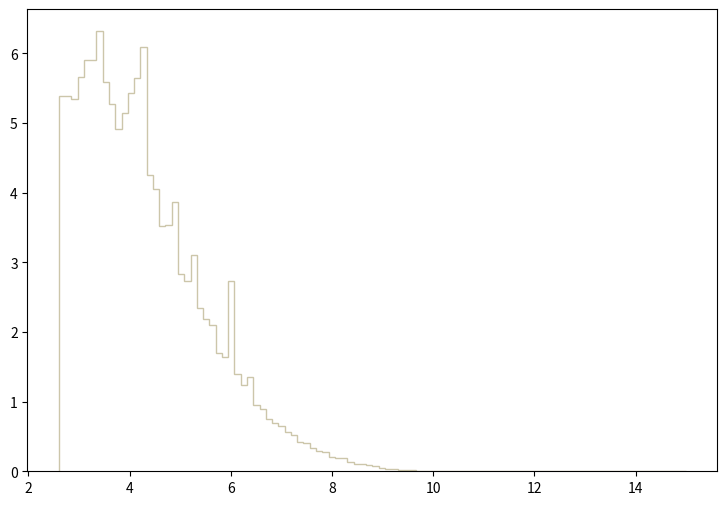

Write Python code to recreate this figure. (Note: this script raises an exception after producing the figure.)
def selection_8():

    # Library import
    import numpy
    import matplotlib
    import matplotlib.pyplot   as plt
    import matplotlib.gridspec as gridspec

    # Library version
    matplotlib_version = matplotlib.__version__
    numpy_version      = numpy.__version__

    # Histo binning
    xBinning = numpy.linspace(2.6,15.0,101,endpoint=True)

    # Creating data sequence: middle of each bin
    xData = numpy.array([2.662,2.786,2.91,3.034,3.158,3.282,3.406,3.53,3.654,3.778,3.902,4.026,4.15,4.274,4.398,4.522,4.646,4.77,4.894,5.018,5.142,5.266,5.39,5.514,5.638,5.762,5.886,6.01,6.134,6.258,6.382,6.506,6.63,6.754,6.878,7.002,7.126,7.25,7.374,7.498,7.622,7.746,7.87,7.994,8.118,8.242,8.366,8.49,8.614,8.738,8.862,8.986,9.11,9.234,9.358,9.482,9.606,9.73,9.854,9.978,10.102,10.226,10.35,10.474,10.598,10.722,10.846,10.97,11.094,11.218,11.342,11.466,11.59,11.714,11.838,11.962,12.086,12.21,12.334,12.458,12.582,12.706,12.83,12.954,13.078,13.202,13.326,13.45,13.574,13.698,13.822,13.946,14.07,14.194,14.318,14.442,14.566,14.69,14.814,14.938])

    # Creating weights for histo: y9_sdETA_0
    y9_sdETA_0_weights = numpy.array([1.44529669384,1.56912908475,1.48244629111,1.44529669384,1.40107109709,1.42229949553,1.46829429215,1.45237309332,1.43114469488,1.33207910216,1.31438870346,1.26662510697,1.22416831008,1.19409471229,1.16755911424,1.15694511502,1.05257232269,1.00657752607,0.971197128665,0.84736513776,0.824367539449,0.746530345167,0.83675073854,0.679307150104,0.702304748415,0.56608915842,0.585548756991,0.525401561409,0.514787562188,0.495328363618,0.442257167516,0.348498774402,0.334346535442,0.313118177001,0.27419953986,0.263585340639,0.229973783108,0.185748066357,0.187517106227,0.155674588566,0.127370110645,0.0990656327235,0.104372712334,0.0813753540229,0.100834672594,0.0919895132433,0.0583779557121,0.0406876770115,0.0389186411414,0.0353805854013,0.0300734977911,0.0194593225707,0.0176902907006,0.0159212628306,0.00707611548025,0.00530708761019,0.00884514735032,0.00530708761019,0.00176902907006,0.0,0.0,0.0,0.0,0.0,0.0,0.0,0.0,0.0,0.0,0.0,0.0,0.0,0.0,0.0,0.0,0.0,0.0,0.0,0.0,0.0,0.0,0.0,0.0,0.0,0.0,0.0,0.0,0.0,0.0,0.0,0.0,0.0,0.0,0.0,0.0,0.0,0.0,0.0,0.0,0.0])

    # Creating weights for histo: y9_sdETA_1
    y9_sdETA_1_weights = numpy.array([0.809988922934,0.835596878115,0.855968613776,0.840956998714,0.804643990209,0.814220744343,0.881574570552,0.804654381913,0.854891873421,0.806760700275,0.836751556246,0.786454112601,0.809993719105,0.809960945271,0.728759774472,0.72133290392,0.716956797705,0.675297657432,0.632578563403,0.61010970204,0.598386661454,0.536429326806,0.53745250992,0.474448011304,0.433824444253,0.400758043728,0.391112264703,0.368679774302,0.321632216022,0.280986986266,0.29387397758,0.240431884553,0.222257554532,0.193408107287,0.176285257787,0.161370685249,0.14317057581,0.152801246897,0.0854885078846,0.119673855067,0.0865637694198,0.0844286740323,0.0715944006295,0.0555584833477,0.0373941213687,0.0459358058785,0.0299166592074,0.035262399288,0.0245784770928,0.0288504664319,0.0128178425208,0.0117598711815,0.00961696602911,0.0138926883879,0.0106831588046,0.00427275672646,0.00320689808419,0.00427275672646,0.00106958726542,0.0,0.0,0.0,0.0,0.0,0.0,0.0,0.0,0.0,0.0,0.0,0.0,0.0,0.0,0.0,0.0,0.0,0.0,0.0,0.0,0.0,0.0,0.0,0.0,0.0,0.0,0.0,0.0,0.0,0.0,0.0,0.0,0.0,0.0,0.0,0.0,0.0,0.0,0.0,0.0,0.0])

    # Creating weights for histo: y9_sdETA_2
    y9_sdETA_2_weights = numpy.array([0.481262543233,0.515290953361,0.529874957701,0.529180557495,0.504179750054,0.509040951501,0.575709371343,0.500707349021,0.568764569276,0.536124959562,0.551403364109,0.535430559355,0.490984946127,0.514596553154,0.513902152948,0.49654054778,0.489596145714,0.453484134966,0.451400534346,0.410427322151,0.382648793884,0.392371276778,0.35625922603,0.309035771975,0.311119172595,0.293757607428,0.250006474407,0.229172588206,0.231950469033,0.204171940766,0.157642966918,0.175699012292,0.152781725471,0.13403123989,0.12986447865,0.097224748936,0.10278043059,0.0930579476959,0.0847244252157,0.0687517804619,0.0763908627355,0.0513902152948,0.0548625363282,0.035417586541,0.0312508093009,0.0291674206808,0.0270840360608,0.0215283344073,0.0236117230273,0.0138892481337,0.0152781725471,0.00625016186017,0.0048612374468,0.0048612374468,0.00416677324012,0.00277784962674,0.000694462606686,0.0,0.000694462606686,0.0,0.0,0.0,0.0,0.0,0.0,0.0,0.0,0.0,0.0,0.0,0.0,0.0,0.0,0.0,0.0,0.0,0.0,0.0,0.0,0.0,0.0,0.0,0.0,0.0,0.0,0.0,0.0,0.0,0.0,0.0,0.0,0.0,0.0,0.0,0.0,0.0,0.0,0.0,0.0,0.0])

    # Creating weights for histo: y9_sdETA_3
    y9_sdETA_3_weights = numpy.array([0.319106717228,0.321477477802,0.314839316195,0.359409926982,0.353720045605,0.361780687556,0.371263809851,0.374108730539,0.393074975129,0.409670499146,0.3921266549,0.389281734211,0.386436813523,0.364625648244,0.332857200556,0.339021242048,0.338547081933,0.319106717228,0.284493348851,0.274536066441,0.257940622425,0.24845754013,0.243241818868,0.228068815196,0.214792491983,0.207205970147,0.187291445327,0.167376920507,0.160738758901,0.135608512819,0.141298354196,0.139401753737,0.116168108114,0.0867704609996,0.0834513801963,0.0924603423766,0.0606918946882,0.0606918946882,0.053579572967,0.0606918946882,0.0374582890654,0.0450447709014,0.0398290696392,0.0355616686064,0.0222853133933,0.0213370011638,0.0146988235573,0.0137505113278,0.0151729796721,0.0118538908688,0.0109055786393,0.00663817760653,0.00521571326227,0.00426740103277,0.00331908920326,0.00142246674426,0.000948311029504,0.00142246674426,0.000948311029504,0.0,0.0,0.0,0.0,0.0,0.0,0.0,0.0,0.0,0.0,0.0,0.0,0.0,0.0,0.0,0.0,0.0,0.0,0.0,0.0,0.0,0.0,0.0,0.0,0.0,0.0,0.0,0.0,0.0,0.0,0.0,0.0,0.0,0.0,0.0,0.0,0.0,0.0,0.0,0.0,0.0])

    # Creating weights for histo: y9_sdETA_4
    y9_sdETA_4_weights = numpy.array([0.0,0.0,0.0,0.0,0.0,0.0,0.0,0.0,0.0,0.0,0.0,0.0,0.0,0.0,0.0,0.0,0.0,0.0,0.0,0.0,0.0,0.0,0.0,0.0,0.0,0.0,0.0,0.0,0.0,0.0,0.0,0.0,0.0,0.0,0.0,0.0,0.0,0.0,0.0,0.0,0.0,0.0,0.0,0.0,0.0,0.0,0.0,0.0,0.0,0.0,0.0,0.0,0.0,0.0,0.0,0.0,0.0,0.0,0.0,0.0,0.0,0.0,0.0,0.0,0.0,0.0,0.0,0.0,0.0,0.0,0.0,0.0,0.0,0.0,0.0,0.0,0.0,0.0,0.0,0.0,0.0,0.0,0.0,0.0,0.0,0.0,0.0,0.0,0.0,0.0,0.0,0.0,0.0,0.0,0.0,0.0,0.0,0.0,0.0,0.0])

    # Creating weights for histo: y9_sdETA_5
    y9_sdETA_5_weights = numpy.array([0.0,0.0,0.0,0.0,0.0,0.0,0.0,0.0,0.0,0.0,0.0,0.0,0.0,0.0,0.0,0.0,0.0,0.0,1.0529581672,0.0,0.0,0.0,0.0,0.0,0.0,0.0,0.0,1.0521138287,0.0,0.0,0.0,0.0,0.0,0.0,0.0,0.0,0.0,0.0,0.0,0.0,0.0,0.0,0.0,0.0,0.0,0.0,0.0,0.0,0.0,0.0,0.0,0.0,0.0,0.0,0.0,0.0,0.0,0.0,0.0,0.0,0.0,0.0,0.0,0.0,0.0,0.0,0.0,0.0,0.0,0.0,0.0,0.0,0.0,0.0,0.0,0.0,0.0,0.0,0.0,0.0,0.0,0.0,0.0,0.0,0.0,0.0,0.0,0.0,0.0,0.0,0.0,0.0,0.0,0.0,0.0,0.0,0.0,0.0,0.0,0.0])

    # Creating weights for histo: y9_sdETA_6
    y9_sdETA_6_weights = numpy.array([0.0,0.0,0.0,0.230176951761,0.461026502416,0.229973220081,1.15216720785,0.461243606149,0.230587834986,0.461093746935,0.46101459053,0.921661833857,1.38198515073,2.07188010341,0.460679136442,0.459984020241,0.230176951761,0.459886419625,0.0,0.230663840506,0.230635905211,0.690879412445,0.0,0.230455997303,0.229943171387,0.0,0.0,0.230829223597,0.0,0.0,0.230610352294,0.0,0.0,0.0,0.0,0.0,0.0,0.0,0.0,0.0,0.0,0.0,0.0,0.0,0.0,0.0,0.0,0.0,0.0,0.0,0.0,0.0,0.0,0.0,0.0,0.0,0.0,0.0,0.0,0.0,0.0,0.0,0.0,0.0,0.0,0.0,0.0,0.0,0.0,0.0,0.0,0.0,0.0,0.0,0.0,0.0,0.0,0.0,0.0,0.0,0.0,0.0,0.0,0.0,0.0,0.0,0.0,0.0,0.0,0.0,0.0,0.0,0.0,0.0,0.0,0.0,0.0,0.0,0.0,0.0])

    # Creating weights for histo: y9_sdETA_7
    y9_sdETA_7_weights = numpy.array([0.886306304061,0.80349463011,0.886186663476,1.13549956255,1.27349824553,1.38428735101,0.830111390424,1.05189541398,0.969250698275,0.581783698872,0.858285017133,0.83058302823,0.609204474695,0.498561553845,0.526425884636,0.277003424023,0.221645763666,0.249321246986,0.110606990204,0.110763638585,0.138492863994,0.166119721687,0.0830406452575,0.0831029276072,0.0553913982331,0.0552998404862,0.0277194194976,0.0,0.0,0.0,0.0,0.0,0.0,0.0,0.0,0.0,0.0,0.0,0.0,0.0,0.0,0.0,0.0,0.0,0.0,0.0,0.0,0.0,0.0,0.0,0.0,0.0,0.0,0.0,0.0,0.0,0.0,0.0,0.0,0.0,0.0,0.0,0.0,0.0,0.0,0.0,0.0,0.0,0.0,0.0,0.0,0.0,0.0,0.0,0.0,0.0,0.0,0.0,0.0,0.0,0.0,0.0,0.0,0.0,0.0,0.0,0.0,0.0,0.0,0.0,0.0,0.0,0.0,0.0,0.0,0.0,0.0,0.0,0.0,0.0])

    # Creating weights for histo: y9_sdETA_8
    y9_sdETA_8_weights = numpy.array([0.665590127196,0.604992804098,0.554361404635,0.494133326914,0.433409058651,0.534416874986,0.352980679834,0.332704587861,0.302475740085,0.211846358489,0.191624454869,0.23190066051,0.221714099869,0.151221122019,0.0604935460322,0.110903653131,0.0402984635222,0.0503794691378,0.0504115816528,0.0302025485245,0.0100784752077,0.0201623813869,0.0403268016637,0.0,0.020180561488,0.0201221011763,0.0,0.0,0.0201023919079,0.0,0.0,0.0,0.0,0.0,0.0,0.0,0.0,0.0,0.0,0.0,0.0,0.0,0.0,0.0,0.0,0.0,0.0,0.0,0.0,0.0,0.0,0.0,0.0,0.0,0.0,0.0,0.0,0.0,0.0,0.0,0.0,0.0,0.0,0.0,0.0,0.0,0.0,0.0,0.0,0.0,0.0,0.0,0.0,0.0,0.0,0.0,0.0,0.0,0.0,0.0,0.0,0.0,0.0,0.0,0.0,0.0,0.0,0.0,0.0,0.0,0.0,0.0,0.0,0.0,0.0,0.0,0.0,0.0,0.0,0.0])

    # Creating weights for histo: y9_sdETA_9
    y9_sdETA_9_weights = numpy.array([0.447013607192,0.424307486026,0.342306405295,0.265957981821,0.257435366571,0.240524448335,0.220715793975,0.189554963932,0.132959638556,0.104703085193,0.113165873583,0.0707450512374,0.0848773484378,0.0509023475072,0.0424307486026,0.0254694680766,0.0367668723656,0.0113259057285,0.0113262404511,0.01696860595,0.0113230163412,0.00566530361742,0.00283437043628,0.0,0.00283098627508,0.0,0.00282138473722,0.00282581731125,0.0,0.0,0.0,0.0,0.0,0.0,0.0,0.0,0.0,0.0,0.0,0.0,0.0,0.0,0.0,0.0,0.0,0.0,0.0,0.0,0.0,0.0,0.0,0.0,0.0,0.0,0.0,0.0,0.0,0.0,0.0,0.0,0.0,0.0,0.0,0.0,0.0,0.0,0.0,0.0,0.0,0.0,0.0,0.0,0.0,0.0,0.0,0.0,0.0,0.0,0.0,0.0,0.0,0.0,0.0,0.0,0.0,0.0,0.0,0.0,0.0,0.0,0.0,0.0,0.0,0.0,0.0,0.0,0.0,0.0,0.0,0.0])

    # Creating weights for histo: y9_sdETA_10
    y9_sdETA_10_weights = numpy.array([0.0670638828663,0.0608414975277,0.060959157152,0.0229095776262,0.0533307517085,0.0350274083715,0.0258862751492,0.0182509582808,0.0121825382222,0.0106522329768,0.00610517702451,0.0106412408576,0.00305897892201,0.00459282730644,0.0,0.00152036578947,0.00151207326108,0.00151823565288,0.0,0.00153762426714,0.0,0.0,0.00152202216856,0.0,0.0,0.0,0.0,0.0,0.0,0.0,0.0,0.0,0.0,0.0,0.0,0.0,0.0,0.0,0.0,0.0,0.0,0.0,0.0,0.0,0.0,0.0,0.0,0.0,0.0,0.0,0.0,0.0,0.0,0.0,0.0,0.0,0.0,0.0,0.0,0.0,0.0,0.0,0.0,0.0,0.0,0.0,0.0,0.0,0.0,0.0,0.0,0.0,0.0,0.0,0.0,0.0,0.0,0.0,0.0,0.0,0.0,0.0,0.0,0.0,0.0,0.0,0.0,0.0,0.0,0.0,0.0,0.0,0.0,0.0,0.0,0.0,0.0,0.0,0.0,0.0])

    # Creating weights for histo: y9_sdETA_11
    y9_sdETA_11_weights = numpy.array([0.0211291962968,0.0126353366386,0.00848508299271,0.00812712674959,0.00415275686336,0.00234700049913,0.00487592868019,0.00198571536192,0.00162497977721,0.00108367672042,0.00072249363746,0.000180606252698,0.000541865703048,0.000361161016139,0.000181227743822,0.000360674698756,0.000181227743822,0.0,0.000180814212301,0.0,0.0,0.0,0.0,0.0,0.0,0.0,0.0,0.0,0.0,0.0,0.0,0.0,0.0,0.0,0.0,0.0,0.0,0.0,0.0,0.0,0.0,0.0,0.0,0.0,0.0,0.0,0.0,0.0,0.0,0.0,0.0,0.0,0.0,0.0,0.0,0.0,0.0,0.0,0.0,0.0,0.0,0.0,0.0,0.0,0.0,0.0,0.0,0.0,0.0,0.0,0.0,0.0,0.0,0.0,0.0,0.0,0.0,0.0,0.0,0.0,0.0,0.0,0.0,0.0,0.0,0.0,0.0,0.0,0.0,0.0,0.0,0.0,0.0,0.0,0.0,0.0,0.0,0.0,0.0,0.0])

    # Creating weights for histo: y9_sdETA_12
    y9_sdETA_12_weights = numpy.array([0.0,0.0,0.0,0.0,0.0,0.0,0.0,0.0,0.0,0.0,0.0,0.0,0.0,0.0,0.0,0.0,0.0,0.0,0.0,0.0,0.0,0.0,0.0,0.0,0.0,0.0,0.0,0.0,0.0121753363378,0.0,0.012124083239,0.0,0.0,0.0,0.0,0.0,0.0,0.0,0.0,0.0,0.0,0.0,0.0,0.0,0.0,0.0,0.0,0.0,0.0,0.0,0.0,0.0,0.0,0.0,0.0,0.0,0.0,0.0,0.0,0.0,0.0,0.0,0.0,0.0,0.0,0.0,0.0,0.0,0.0,0.0,0.0,0.0,0.0,0.0,0.0,0.0,0.0,0.0,0.0,0.0,0.0,0.0,0.0,0.0,0.0,0.0,0.0,0.0,0.0,0.0,0.0,0.0,0.0,0.0,0.0,0.0,0.0,0.0,0.0,0.0])

    # Creating weights for histo: y9_sdETA_13
    y9_sdETA_13_weights = numpy.array([0.0,0.0,0.0,0.0,0.0,0.0,0.0,0.0,0.0,0.0,0.0,0.0,0.0,0.0,0.0401758728513,0.0300707535921,0.0201017147025,0.0200553904374,0.0301559479279,0.030147101237,0.0200884384681,0.0401541383374,0.0301172224785,0.0100696705151,0.0,0.0200768976892,0.0301238006812,0.050193256572,0.0300999381684,0.050153010533,0.0301384156956,0.0200591464589,0.0200959546432,0.0100696705151,0.020073844114,0.020068687332,0.0200509278376,0.0301524604888,0.0,0.0,0.0,0.0,0.0,0.0,0.0,0.0,0.0,0.0,0.0,0.0,0.0,0.0,0.0,0.0,0.0,0.0,0.0,0.0,0.0,0.0,0.0,0.0,0.0,0.0,0.0,0.0,0.0,0.0,0.0,0.0,0.0,0.0,0.0,0.0,0.0,0.0,0.0,0.0,0.0,0.0,0.0,0.0,0.0,0.0,0.0,0.0,0.0,0.0,0.0,0.0,0.0,0.0,0.0,0.0,0.0,0.0,0.0,0.0,0.0,0.0])

    # Creating weights for histo: y9_sdETA_14
    y9_sdETA_14_weights = numpy.array([0.0110169886982,0.0,0.0164636329441,0.0275292843155,0.0385246271027,0.0714312627476,0.0769805463135,0.082542221026,0.0935202893361,0.154018010648,0.120903219992,0.126519456376,0.159578791573,0.187068204835,0.15950436344,0.21993480692,0.187037166028,0.148456092175,0.104525943182,0.137508331391,0.148519835483,0.159553359252,0.131996058757,0.109987513681,0.0715245823004,0.088026217469,0.126551267089,0.0880027758573,0.071543270587,0.0495121370602,0.0384884977695,0.0220141678127,0.0439968174238,0.0165119259142,0.0109933358277,0.0164736108641,0.0,0.00551642874557,0.00550890467889,0.0055098553439,0.0,0.00551434459535,0.0,0.0,0.0,0.0,0.0,0.0,0.0,0.0,0.0,0.0,0.0,0.0,0.0,0.0,0.0,0.0,0.0,0.0,0.0,0.0,0.0,0.0,0.0,0.0,0.0,0.0,0.0,0.0,0.0,0.0,0.0,0.0,0.0,0.0,0.0,0.0,0.0,0.0,0.0,0.0,0.0,0.0,0.0,0.0,0.0,0.0,0.0,0.0,0.0,0.0,0.0,0.0,0.0,0.0,0.0,0.0,0.0,0.0])

    # Creating weights for histo: y9_sdETA_15
    y9_sdETA_15_weights = numpy.array([0.0809195939019,0.0868508146956,0.130261631883,0.135181361761,0.156935611317,0.136182190637,0.206251595441,0.165797169593,0.146030228125,0.172695750076,0.177672798441,0.149977307376,0.15888540185,0.160839601497,0.134219212844,0.14309480012,0.126325094423,0.0966898736234,0.118433581388,0.103635751878,0.0838830398244,0.0750138658058,0.0621590528261,0.0552594702718,0.0493440421241,0.0375018864711,0.0295988295729,0.0197392281805,0.0217156457557,0.0177637926354,0.0128272399818,0.0118411816396,0.00493119357551,0.000986289620331,0.0019723455576,0.0029577244954,0.0,0.0,0.000988437660678,0.0,0.0,0.0,0.0,0.0,0.0,0.0,0.0,0.0,0.0,0.0,0.0,0.0,0.0,0.0,0.0,0.0,0.0,0.0,0.0,0.0,0.0,0.0,0.0,0.0,0.0,0.0,0.0,0.0,0.0,0.0,0.0,0.0,0.0,0.0,0.0,0.0,0.0,0.0,0.0,0.0,0.0,0.0,0.0,0.0,0.0,0.0,0.0,0.0,0.0,0.0,0.0,0.0,0.0,0.0,0.0,0.0,0.0,0.0,0.0,0.0])

    # Creating weights for histo: y9_sdETA_16
    y9_sdETA_16_weights = numpy.array([0.073092967269,0.0821753037345,0.0849525626579,0.0917418090191,0.0915007448811,0.0887457718871,0.0872212862793,0.0872269677909,0.0854471342447,0.0920168822057,0.0839258094778,0.0738501287209,0.0776328151504,0.0604980562404,0.0627554168385,0.0534466601311,0.0408341444185,0.037058523869,0.0315089193295,0.0244464442725,0.023694832297,0.0199148545882,0.0168850604748,0.0113390768987,0.00655471196048,0.00857246880912,0.00277389002703,0.00378108400318,0.00453697911823,0.00201537021365,0.00075551581413,0.000252127161484,0.0,0.000252078708593,0.0,0.000252302008004,0.000503980090005,0.0,0.0,0.0,0.0,0.0,0.0,0.0,0.0,0.0,0.0,0.0,0.0,0.0,0.0,0.0,0.0,0.0,0.0,0.0,0.0,0.0,0.0,0.0,0.0,0.0,0.0,0.0,0.0,0.0,0.0,0.0,0.0,0.0,0.0,0.0,0.0,0.0,0.0,0.0,0.0,0.0,0.0,0.0,0.0,0.0,0.0,0.0,0.0,0.0,0.0,0.0,0.0,0.0,0.0,0.0,0.0,0.0,0.0,0.0,0.0,0.0,0.0,0.0])

    # Creating weights for histo: y9_sdETA_17
    y9_sdETA_17_weights = numpy.array([0.0575333582738,0.0606918513993,0.0598524939336,0.065268986014,0.0629982098376,0.0669901217203,0.0534895076863,0.0530065227206,0.0403558638477,0.04009485061,0.035808392782,0.0337898117609,0.0311987952269,0.0191711108763,0.0197635420408,0.0174658017283,0.0131686162332,0.0111770393396,0.0114566085419,0.00829432024186,0.00400639873218,0.00428896628247,0.0022897430517,0.00143174164047,0.000574129244645,0.000575090435615,0.00171748450024,0.000287793413833,0.000284795365815,0.0,0.000285189280151,0.0,0.000286335830812,0.0,0.0,0.0,0.0,0.0,0.0,0.0,0.0,0.0,0.0,0.0,0.0,0.0,0.0,0.0,0.0,0.0,0.0,0.0,0.0,0.0,0.0,0.0,0.0,0.0,0.0,0.0,0.0,0.0,0.0,0.0,0.0,0.0,0.0,0.0,0.0,0.0,0.0,0.0,0.0,0.0,0.0,0.0,0.0,0.0,0.0,0.0,0.0,0.0,0.0,0.0,0.0,0.0,0.0,0.0,0.0,0.0,0.0,0.0,0.0,0.0,0.0,0.0,0.0,0.0,0.0,0.0])

    # Creating weights for histo: y9_sdETA_18
    y9_sdETA_18_weights = numpy.array([0.0142331036109,0.0142462803926,0.0129083886027,0.0120075644594,0.0116170598042,0.00950119305213,0.00857375968893,0.00673508732785,0.00550816298371,0.00477337299559,0.0034112847955,0.00326204014008,0.00209396119074,0.00202940543809,0.00142524287192,0.00107998520641,0.000775984195315,0.000798993270244,0.000237621296806,0.000236198631872,0.000216032916998,0.000108002963195,0.000129608568375,2.16093059116e-05,0.000107999316948,2.16148926323e-05,2.15601444455e-05,6.47894896459e-05,0.0,2.16186855673e-05,2.15990545095e-05,0.0,0.0,0.0,0.0,0.0,0.0,0.0,0.0,0.0,0.0,0.0,0.0,0.0,0.0,0.0,0.0,0.0,0.0,0.0,0.0,0.0,0.0,0.0,0.0,0.0,0.0,0.0,0.0,0.0,0.0,0.0,0.0,0.0,0.0,0.0,0.0,0.0,0.0,0.0,0.0,0.0,0.0,0.0,0.0,0.0,0.0,0.0,0.0,0.0,0.0,0.0,0.0,0.0,0.0,0.0,0.0,0.0,0.0,0.0,0.0,0.0,0.0,0.0,0.0,0.0,0.0,0.0,0.0,0.0])

    # Creating weights for histo: y9_sdETA_19
    y9_sdETA_19_weights = numpy.array([0.00433236325249,0.00360634562356,0.00320768960819,0.00258161336288,0.00209537663081,0.00147283450841,0.00147418405202,0.00101770337531,0.00110572685996,0.000482710035668,0.000424935577459,0.000340758277254,0.000253986603473,0.000141956451962,0.00014215594261,8.38729622278e-05,8.52802097483e-05,5.67644393303e-05,2.8437866431e-05,2.83770731005e-05,2.82249486707e-05,0.0,0.0,0.0,0.0,0.0,0.0,0.0,0.0,0.0,0.0,0.0,0.0,0.0,0.0,0.0,0.0,0.0,0.0,0.0,0.0,0.0,0.0,0.0,0.0,0.0,0.0,0.0,0.0,0.0,0.0,0.0,0.0,0.0,0.0,0.0,0.0,0.0,0.0,0.0,0.0,0.0,0.0,0.0,0.0,0.0,0.0,0.0,0.0,0.0,0.0,0.0,0.0,0.0,0.0,0.0,0.0,0.0,0.0,0.0,0.0,0.0,0.0,0.0,0.0,0.0,0.0,0.0,0.0,0.0,0.0,0.0,0.0,0.0,0.0,0.0,0.0,0.0,0.0,0.0])

    # Creating a new Canvas
    fig   = plt.figure(figsize=(12,6),dpi=80)
    frame = gridspec.GridSpec(1,1,right=0.7)
    pad   = fig.add_subplot(frame[0])

    # Creating a new Stack
    pad.hist(x=xData, bins=xBinning, weights=y9_sdETA_0_weights+y9_sdETA_1_weights+y9_sdETA_2_weights+y9_sdETA_3_weights+y9_sdETA_4_weights+y9_sdETA_5_weights+y9_sdETA_6_weights+y9_sdETA_7_weights+y9_sdETA_8_weights+y9_sdETA_9_weights+y9_sdETA_10_weights+y9_sdETA_11_weights+y9_sdETA_12_weights+y9_sdETA_13_weights+y9_sdETA_14_weights+y9_sdETA_15_weights+y9_sdETA_16_weights+y9_sdETA_17_weights+y9_sdETA_18_weights+y9_sdETA_19_weights,\
             label="$bg\_vbf\_1600\_inf$", histtype="step", rwidth=1.0,\
             color=None, edgecolor="#ccc6aa", linewidth=1, linestyle="solid",\
             bottom=None, cumulative=False, normed=False, align="mid", orientation="vertical")

    pad.hist(x=xData, bins=xBinning, weights=y9_sdETA_0_weights+y9_sdETA_1_weights+y9_sdETA_2_weights+y9_sdETA_3_weights+y9_sdETA_4_weights+y9_sdETA_5_weights+y9_sdETA_6_weights+y9_sdETA_7_weights+y9_sdETA_8_weights+y9_sdETA_9_weights+y9_sdETA_10_weights+y9_sdETA_11_weights+y9_sdETA_12_weights+y9_sdETA_13_weights+y9_sdETA_14_weights+y9_sdETA_15_weights+y9_sdETA_16_weights+y9_sdETA_17_weights+y9_sdETA_18_weights,\
             label="$bg\_vbf\_1200\_1600$", histtype="step", rwidth=1.0,\
             color=None, edgecolor="#c1bfa8", linewidth=1, linestyle="solid",\
             bottom=None, cumulative=False, normed=False, align="mid", orientation="vertical")

    pad.hist(x=xData, bins=xBinning, weights=y9_sdETA_0_weights+y9_sdETA_1_weights+y9_sdETA_2_weights+y9_sdETA_3_weights+y9_sdETA_4_weights+y9_sdETA_5_weights+y9_sdETA_6_weights+y9_sdETA_7_weights+y9_sdETA_8_weights+y9_sdETA_9_weights+y9_sdETA_10_weights+y9_sdETA_11_weights+y9_sdETA_12_weights+y9_sdETA_13_weights+y9_sdETA_14_weights+y9_sdETA_15_weights+y9_sdETA_16_weights+y9_sdETA_17_weights,\
             label="$bg\_vbf\_800\_1200$", histtype="step", rwidth=1.0,\
             color=None, edgecolor="#bab5a3", linewidth=1, linestyle="solid",\
             bottom=None, cumulative=False, normed=False, align="mid", orientation="vertical")

    pad.hist(x=xData, bins=xBinning, weights=y9_sdETA_0_weights+y9_sdETA_1_weights+y9_sdETA_2_weights+y9_sdETA_3_weights+y9_sdETA_4_weights+y9_sdETA_5_weights+y9_sdETA_6_weights+y9_sdETA_7_weights+y9_sdETA_8_weights+y9_sdETA_9_weights+y9_sdETA_10_weights+y9_sdETA_11_weights+y9_sdETA_12_weights+y9_sdETA_13_weights+y9_sdETA_14_weights+y9_sdETA_15_weights+y9_sdETA_16_weights,\
             label="$bg\_vbf\_600\_800$", histtype="step", rwidth=1.0,\
             color=None, edgecolor="#b2a596", linewidth=1, linestyle="solid",\
             bottom=None, cumulative=False, normed=False, align="mid", orientation="vertical")

    pad.hist(x=xData, bins=xBinning, weights=y9_sdETA_0_weights+y9_sdETA_1_weights+y9_sdETA_2_weights+y9_sdETA_3_weights+y9_sdETA_4_weights+y9_sdETA_5_weights+y9_sdETA_6_weights+y9_sdETA_7_weights+y9_sdETA_8_weights+y9_sdETA_9_weights+y9_sdETA_10_weights+y9_sdETA_11_weights+y9_sdETA_12_weights+y9_sdETA_13_weights+y9_sdETA_14_weights+y9_sdETA_15_weights,\
             label="$bg\_vbf\_400\_600$", histtype="step", rwidth=1.0,\
             color=None, edgecolor="#b7a39b", linewidth=1, linestyle="solid",\
             bottom=None, cumulative=False, normed=False, align="mid", orientation="vertical")

    pad.hist(x=xData, bins=xBinning, weights=y9_sdETA_0_weights+y9_sdETA_1_weights+y9_sdETA_2_weights+y9_sdETA_3_weights+y9_sdETA_4_weights+y9_sdETA_5_weights+y9_sdETA_6_weights+y9_sdETA_7_weights+y9_sdETA_8_weights+y9_sdETA_9_weights+y9_sdETA_10_weights+y9_sdETA_11_weights+y9_sdETA_12_weights+y9_sdETA_13_weights+y9_sdETA_14_weights,\
             label="$bg\_vbf\_200\_400$", histtype="step", rwidth=1.0,\
             color=None, edgecolor="#ad998c", linewidth=1, linestyle="solid",\
             bottom=None, cumulative=False, normed=False, align="mid", orientation="vertical")

    pad.hist(x=xData, bins=xBinning, weights=y9_sdETA_0_weights+y9_sdETA_1_weights+y9_sdETA_2_weights+y9_sdETA_3_weights+y9_sdETA_4_weights+y9_sdETA_5_weights+y9_sdETA_6_weights+y9_sdETA_7_weights+y9_sdETA_8_weights+y9_sdETA_9_weights+y9_sdETA_10_weights+y9_sdETA_11_weights+y9_sdETA_12_weights+y9_sdETA_13_weights,\
             label="$bg\_vbf\_100\_200$", histtype="step", rwidth=1.0,\
             color=None, edgecolor="#9b8e82", linewidth=1, linestyle="solid",\
             bottom=None, cumulative=False, normed=False, align="mid", orientation="vertical")

    pad.hist(x=xData, bins=xBinning, weights=y9_sdETA_0_weights+y9_sdETA_1_weights+y9_sdETA_2_weights+y9_sdETA_3_weights+y9_sdETA_4_weights+y9_sdETA_5_weights+y9_sdETA_6_weights+y9_sdETA_7_weights+y9_sdETA_8_weights+y9_sdETA_9_weights+y9_sdETA_10_weights+y9_sdETA_11_weights+y9_sdETA_12_weights,\
             label="$bg\_vbf\_0\_100$", histtype="step", rwidth=1.0,\
             color=None, edgecolor="#876656", linewidth=1, linestyle="solid",\
             bottom=None, cumulative=False, normed=False, align="mid", orientation="vertical")

    pad.hist(x=xData, bins=xBinning, weights=y9_sdETA_0_weights+y9_sdETA_1_weights+y9_sdETA_2_weights+y9_sdETA_3_weights+y9_sdETA_4_weights+y9_sdETA_5_weights+y9_sdETA_6_weights+y9_sdETA_7_weights+y9_sdETA_8_weights+y9_sdETA_9_weights+y9_sdETA_10_weights+y9_sdETA_11_weights,\
             label="$bg\_dip\_1600\_inf$", histtype="step", rwidth=1.0,\
             color=None, edgecolor="#afcec6", linewidth=1, linestyle="solid",\
             bottom=None, cumulative=False, normed=False, align="mid", orientation="vertical")

    pad.hist(x=xData, bins=xBinning, weights=y9_sdETA_0_weights+y9_sdETA_1_weights+y9_sdETA_2_weights+y9_sdETA_3_weights+y9_sdETA_4_weights+y9_sdETA_5_weights+y9_sdETA_6_weights+y9_sdETA_7_weights+y9_sdETA_8_weights+y9_sdETA_9_weights+y9_sdETA_10_weights,\
             label="$bg\_dip\_1200\_1600$", histtype="step", rwidth=1.0,\
             color=None, edgecolor="#84c1a3", linewidth=1, linestyle="solid",\
             bottom=None, cumulative=False, normed=False, align="mid", orientation="vertical")

    pad.hist(x=xData, bins=xBinning, weights=y9_sdETA_0_weights+y9_sdETA_1_weights+y9_sdETA_2_weights+y9_sdETA_3_weights+y9_sdETA_4_weights+y9_sdETA_5_weights+y9_sdETA_6_weights+y9_sdETA_7_weights+y9_sdETA_8_weights+y9_sdETA_9_weights,\
             label="$bg\_dip\_800\_1200$", histtype="step", rwidth=1.0,\
             color=None, edgecolor="#89a8a0", linewidth=1, linestyle="solid",\
             bottom=None, cumulative=False, normed=False, align="mid", orientation="vertical")

    pad.hist(x=xData, bins=xBinning, weights=y9_sdETA_0_weights+y9_sdETA_1_weights+y9_sdETA_2_weights+y9_sdETA_3_weights+y9_sdETA_4_weights+y9_sdETA_5_weights+y9_sdETA_6_weights+y9_sdETA_7_weights+y9_sdETA_8_weights,\
             label="$bg\_dip\_600\_800$", histtype="step", rwidth=1.0,\
             color=None, edgecolor="#829e8c", linewidth=1, linestyle="solid",\
             bottom=None, cumulative=False, normed=False, align="mid", orientation="vertical")

    pad.hist(x=xData, bins=xBinning, weights=y9_sdETA_0_weights+y9_sdETA_1_weights+y9_sdETA_2_weights+y9_sdETA_3_weights+y9_sdETA_4_weights+y9_sdETA_5_weights+y9_sdETA_6_weights+y9_sdETA_7_weights,\
             label="$bg\_dip\_400\_600$", histtype="step", rwidth=1.0,\
             color=None, edgecolor="#adbcc6", linewidth=1, linestyle="solid",\
             bottom=None, cumulative=False, normed=False, align="mid", orientation="vertical")

    pad.hist(x=xData, bins=xBinning, weights=y9_sdETA_0_weights+y9_sdETA_1_weights+y9_sdETA_2_weights+y9_sdETA_3_weights+y9_sdETA_4_weights+y9_sdETA_5_weights+y9_sdETA_6_weights,\
             label="$bg\_dip\_200\_400$", histtype="step", rwidth=1.0,\
             color=None, edgecolor="#7a8e99", linewidth=1, linestyle="solid",\
             bottom=None, cumulative=False, normed=False, align="mid", orientation="vertical")

    pad.hist(x=xData, bins=xBinning, weights=y9_sdETA_0_weights+y9_sdETA_1_weights+y9_sdETA_2_weights+y9_sdETA_3_weights+y9_sdETA_4_weights+y9_sdETA_5_weights,\
             label="$bg\_dip\_100\_200$", histtype="step", rwidth=1.0,\
             color=None, edgecolor="#758991", linewidth=1, linestyle="solid",\
             bottom=None, cumulative=False, normed=False, align="mid", orientation="vertical")

    pad.hist(x=xData, bins=xBinning, weights=y9_sdETA_0_weights+y9_sdETA_1_weights+y9_sdETA_2_weights+y9_sdETA_3_weights+y9_sdETA_4_weights,\
             label="$bg\_dip\_0\_100$", histtype="step", rwidth=1.0,\
             color=None, edgecolor="#688296", linewidth=1, linestyle="solid",\
             bottom=None, cumulative=False, normed=False, align="mid", orientation="vertical")

    pad.hist(x=xData, bins=xBinning, weights=y9_sdETA_0_weights+y9_sdETA_1_weights+y9_sdETA_2_weights+y9_sdETA_3_weights,\
             label="$signal\_2pt4TeVL$", histtype="step", rwidth=1.0,\
             color=None, edgecolor="#6d7a84", linewidth=1, linestyle="solid",\
             bottom=None, cumulative=False, normed=False, align="mid", orientation="vertical")

    pad.hist(x=xData, bins=xBinning, weights=y9_sdETA_0_weights+y9_sdETA_1_weights+y9_sdETA_2_weights,\
             label="$signal\_2pt2TeVL$", histtype="step", rwidth=1.0,\
             color=None, edgecolor="#7c99d1", linewidth=1, linestyle="solid",\
             bottom=None, cumulative=False, normed=False, align="mid", orientation="vertical")

    pad.hist(x=xData, bins=xBinning, weights=y9_sdETA_0_weights+y9_sdETA_1_weights,\
             label="$signal\_2TeVL$", histtype="step", rwidth=1.0,\
             color=None, edgecolor="#7f7f9b", linewidth=1, linestyle="solid",\
             bottom=None, cumulative=False, normed=False, align="mid", orientation="vertical")

    pad.hist(x=xData, bins=xBinning, weights=y9_sdETA_0_weights,\
             label="$signal\_1pt8TeVL$", histtype="step", rwidth=1.0,\
             color=None, edgecolor="#aaa5bf", linewidth=1, linestyle="solid",\
             bottom=None, cumulative=False, normed=False, align="mid", orientation="vertical")


    # Axis
    plt.rc('text',usetex=False)
    plt.xlabel(r"\Delta\eta ( j_{1} , j_{2} ) ",\
               fontsize=16,color="black")
    plt.ylabel(r"$\mathrm{Events}$ $(\mathcal{L}_{\mathrm{int}} = 40.0\ \mathrm{fb}^{-1})$ ",\
               fontsize=16,color="black")

    # Boundary of y-axis
    ymax=(y9_sdETA_0_weights+y9_sdETA_1_weights+y9_sdETA_2_weights+y9_sdETA_3_weights+y9_sdETA_4_weights+y9_sdETA_5_weights+y9_sdETA_6_weights+y9_sdETA_7_weights+y9_sdETA_8_weights+y9_sdETA_9_weights+y9_sdETA_10_weights+y9_sdETA_11_weights+y9_sdETA_12_weights+y9_sdETA_13_weights+y9_sdETA_14_weights+y9_sdETA_15_weights+y9_sdETA_16_weights+y9_sdETA_17_weights+y9_sdETA_18_weights+y9_sdETA_19_weights).max()*1.1
    ymin=0 # linear scale
    #ymin=min([x for x in (y9_sdETA_0_weights+y9_sdETA_1_weights+y9_sdETA_2_weights+y9_sdETA_3_weights+y9_sdETA_4_weights+y9_sdETA_5_weights+y9_sdETA_6_weights+y9_sdETA_7_weights+y9_sdETA_8_weights+y9_sdETA_9_weights+y9_sdETA_10_weights+y9_sdETA_11_weights+y9_sdETA_12_weights+y9_sdETA_13_weights+y9_sdETA_14_weights+y9_sdETA_15_weights+y9_sdETA_16_weights+y9_sdETA_17_weights+y9_sdETA_18_weights+y9_sdETA_19_weights) if x])/100. # log scale
    plt.gca().set_ylim(ymin,ymax)

    # Log/Linear scale for X-axis
    plt.gca().set_xscale("linear")
    #plt.gca().set_xscale("log",nonposx="clip")

    # Log/Linear scale for Y-axis
    plt.gca().set_yscale("linear")
    #plt.gca().set_yscale("log",nonposy="clip")

    # Legend
    plt.legend(bbox_to_anchor=(1.05,1), loc=2, borderaxespad=0.)

    # Saving the image
    plt.savefig('../../HTML/MadAnalysis5job_0/selection_8.png')
    plt.savefig('../../PDF/MadAnalysis5job_0/selection_8.png')
    plt.savefig('../../DVI/MadAnalysis5job_0/selection_8.eps')

# Running!
if __name__ == '__main__':
    selection_8()
